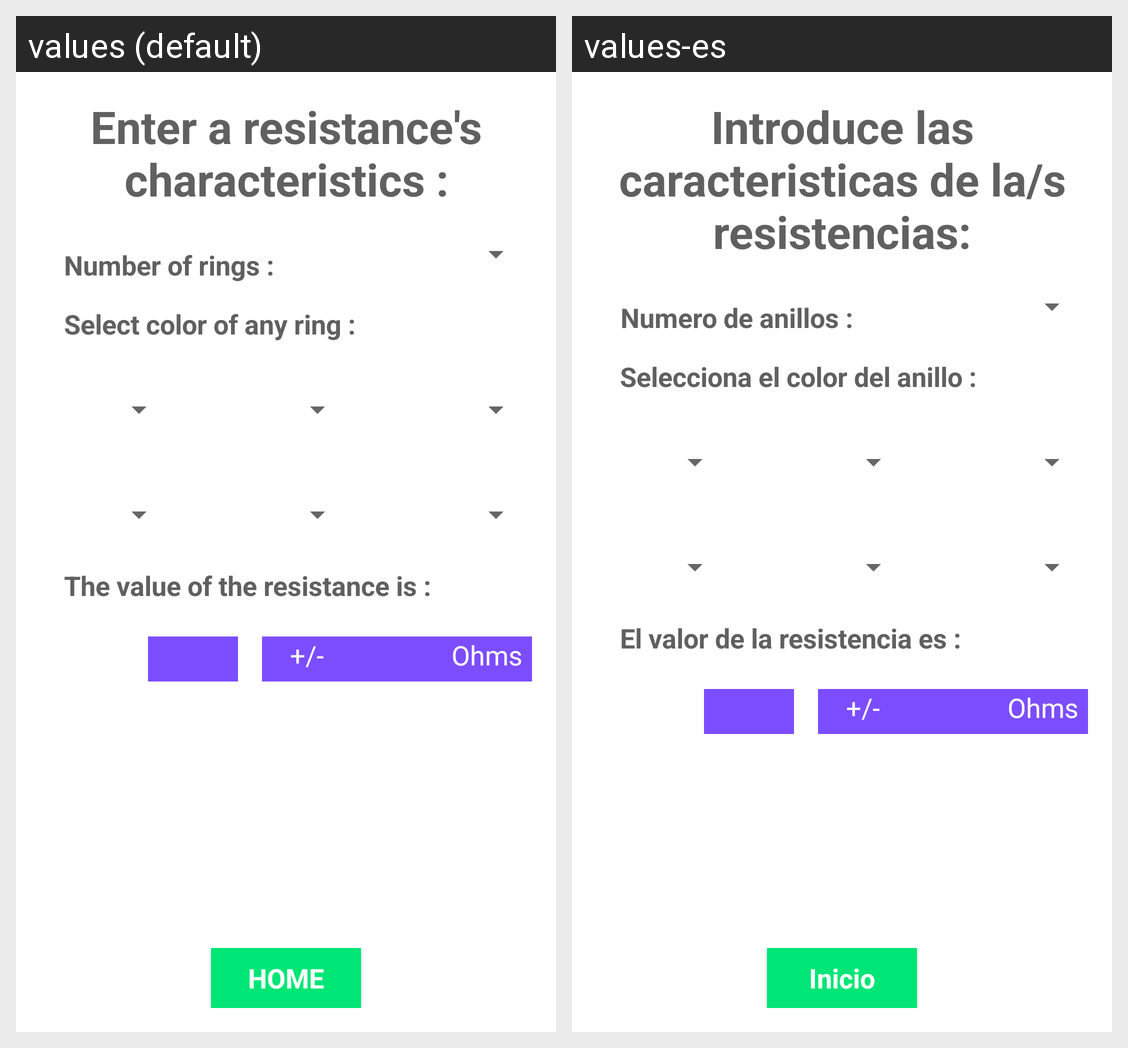

For this localized Android screen grid, give each drawn string resource with its value in every locale shown.
Android screen res/layout/activity_add_aresistance.xml rendered under 2 locales, left to right: values (default), values-es. Device: Nexus 5 (rendered at 1080×1920; each locale shown at half size, 540×960, under a caption strip naming it); theme AppTheme.
Strings drawn on this screen, with the default value and each locale's value (text and hints the layout hard-codes, and strings that could not be matched under every locale, appear in the picture but are not listed):

givingResultText
  values: The value of the resistance is :
  values-es: El valor de la resistencia es :

resUnity
  values: Ohms
  values-es: Ohms

homeButtonText
  values: HOME
  values-es: Inicio

titleAddRes
  values: Enter a resistance's characteristics :
  values-es: Introduce las caracteristicas de la/s resistencias:

ringColor
  values: Select color of any ring :
  values-es: Selecciona el color del anillo :

ringsNbr
  values: Number of rings :
  values-es: Numero de anillos :

plusMinusText
  values: +/-
  values-es: +/-
